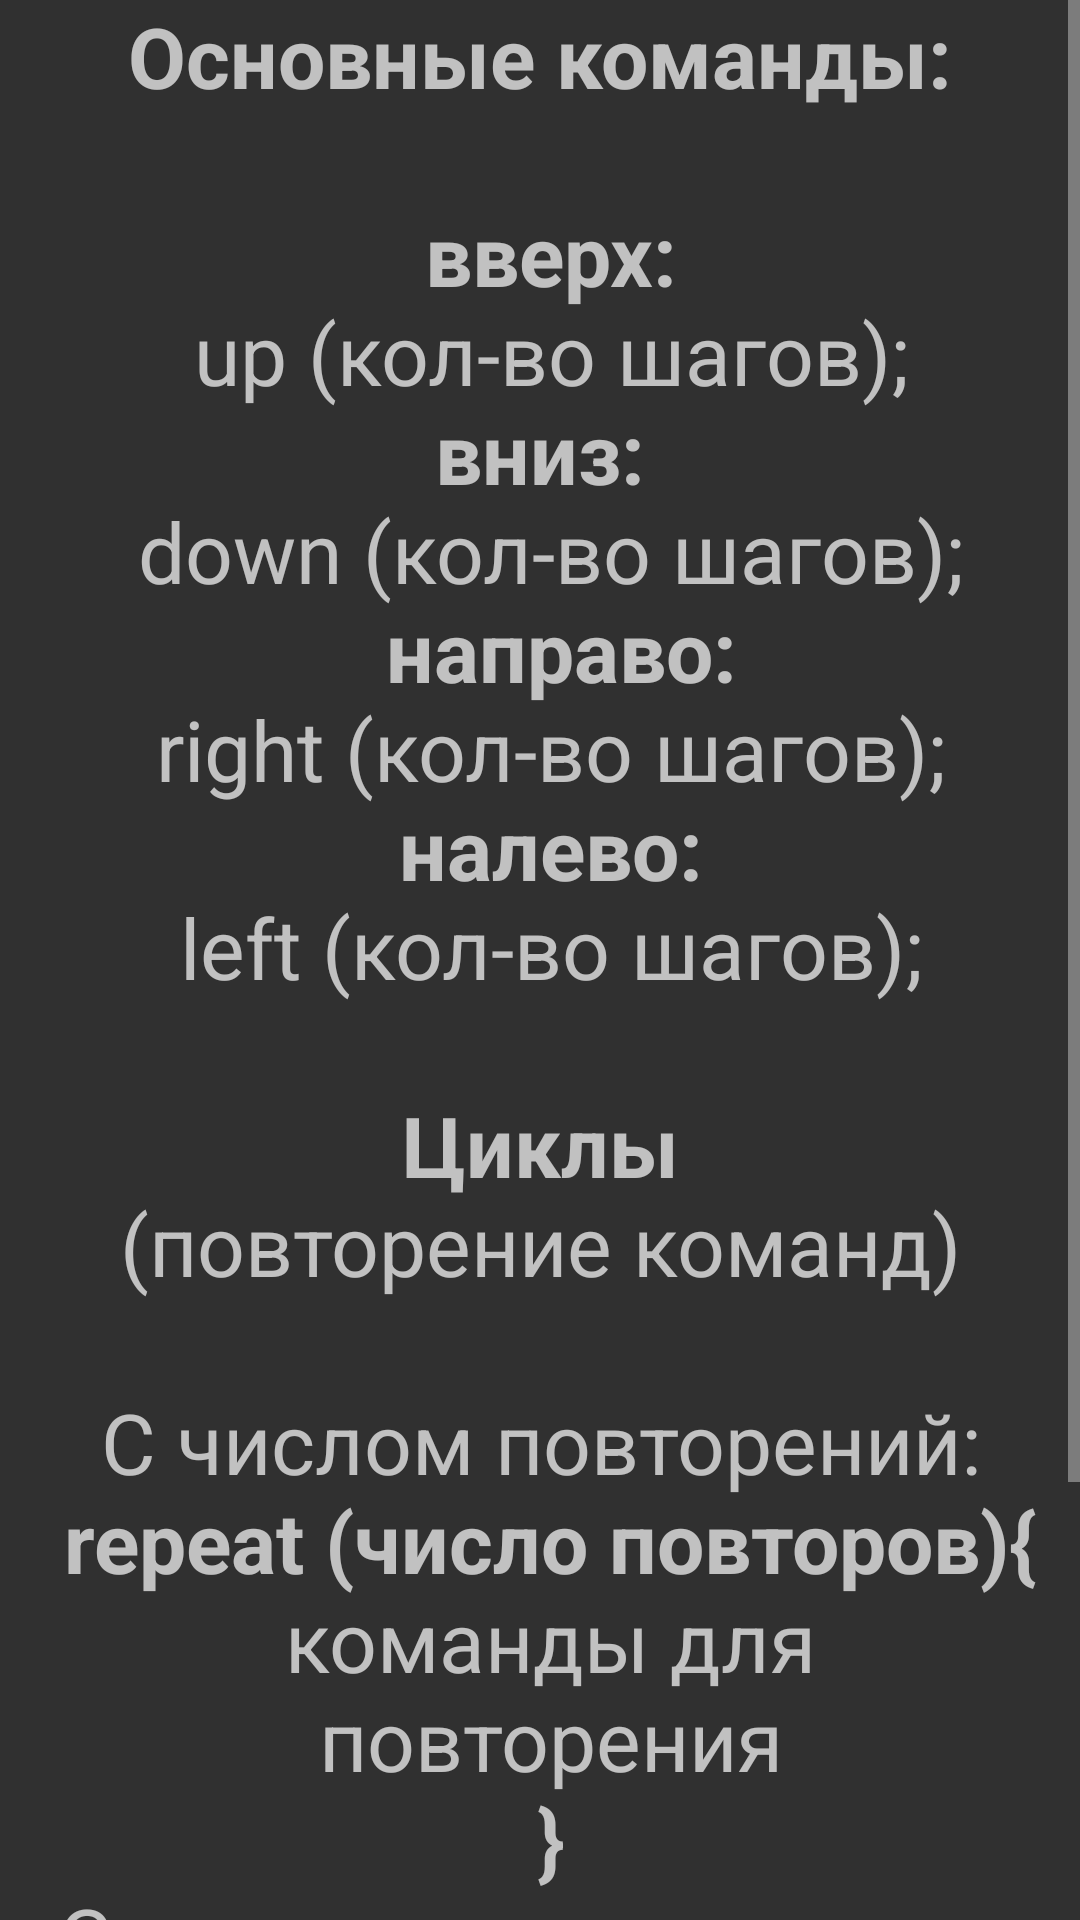

Reconstruct the res/layout file that produces this screen, plus the resources it refers to.
<!-- AndroidManifest.xml: application theme AppTheme -->
<!-- res/layout/activity_howtoplay.xml -->
<?xml version="1.0" encoding="utf-8"?>
<ScrollView xmlns:android="http://schemas.android.com/apk/res/android"
    android:layout_width="match_parent"
    android:layout_height="match_parent">

    <TextView
        android:id="@+id/textView_about_content"
        android:layout_width="match_parent"
        android:layout_height="wrap_content"
        android:gravity="center"
        android:text="@string/htp_text"
        android:textSize="28sp" />

</ScrollView>
<!-- resources referenced by this layout -->
<resources>
  <string name="htp_text" formated="false">
          <b>Основные команды:</b>\n
          \n
         <b> вверх:</b> \n
      up (кол-во шагов);\n
           <b>вниз:</b> \n
      down (кол-во шагов);\n
         <b> направо:</b>\n
     right (кол-во шагов);\n
          <b> налево:</b>  \n
      left (кол-во шагов);\n
          \n
      <b>Циклы</b> \n(повторение команд)\n\n
          С числом повторений: \n
      <b>repeat (число повторов){</b>\n
          команды для\n
          повторения\n
          <b>}</b>\n
          С условием повторения: \n
       <b>while (условие){</b>\n
          команды для\n
          повторения\n
          <b>}</b>\n
      </string>
  <style name="AppTheme" parent="Theme.AppCompat.NoActionBar">
          <item name="colorPrimary">@color/colorPrimary</item>
          <item name="colorPrimaryDark">@color/colorPrimaryDark</item>
          <item name="colorAccent">@color/colorAccent</item>
      </style>
  <color name="colorPrimary">#1b1b1b</color>
  <color name="colorPrimaryDark">#00dc62</color>
  <color name="colorAccent">#ff4081</color>
</resources>
